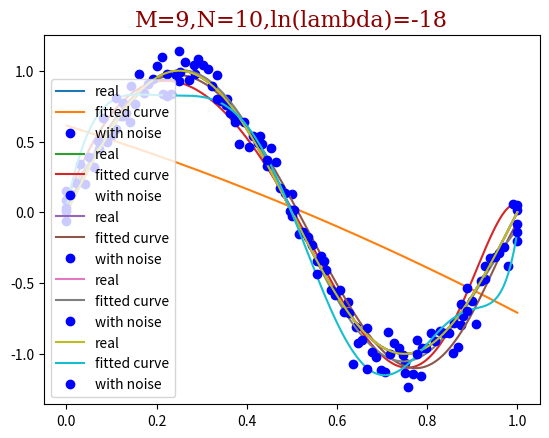

This figure's Python source:
#! /usr/bin/env python

# csmath_hw1_curfit
# [redacted]
# [email redacted]

import numpy as np
import scipy as sp
from scipy.optimize import leastsq
import matplotlib.pyplot as plt


m1 = 3
m2 = 9
n1 = 9
n2 = 100  
regularization = np.exp(-18)	

def real_func(x):
    return np.sin(2*np.pi*x) #sin(2 pi x)

def fake_func(p, x):
    f = np.poly1d(p)
    return f(x)

def residuals(p, y, x):
    return y - fake_func(p, x)

#regulization
def regresiduals(p,y,x):
	ret = y - fake_func(p, x)
	ret = np.append(ret, np.sqrt(regularization)*p) 
	# add lambda^(1/2)p up to array
	return ret

def plotcurving(M, N, text, reg = 0):
	#choose N point randomly as x
	x = np.linspace(0, 1, N)
	#plot with the point
	x_show = np.linspace(0, 1, 1000)

	y0 = real_func(x)
	#G-distribution y with noise	
	y1 = [np.random.normal(0, 0.1) + y for y in y0]

	p0 = np.random.randn(M)

	if reg == 0:
		plsq = leastsq(regresiduals, p0, args=(y1, x))
	else:
		plsq = leastsq(residuals, p0, args=(y1, x))

	print ('Fitting Parameters: ', plsq[0])

	font = {'family' : 'serif',
        'color'  : 'darkred',
        'weight' : 'normal',
        'size'   : 16,
        }

	plt.title(text, fontdict=font)
	plt.plot(x_show, real_func(x_show), label='real')
	plt.plot(x_show, fake_func(plsq[0], x_show), label='fitted curve')
	plt.plot(x, y1, 'bo', label='with noise')
	plt.legend()
	plt.show()

# for testing

plotcurving(3,9,'M=3,N=9') #para = 3 with 9 random nosie point
plotcurving(9,9,'M=9,N=9') #para = 9 with 9 random nosie point
plotcurving(9,15,'M=9,N=15') #para = 9 with 15 random nosie point
plotcurving(9,100,'M=9,N=100') #para = 9 with 100 random nosie point
plotcurving(9,10,'M=9,N=10,ln(lambda)=-18',1) 
#para = 9 with 10 random nosie point where ln(lambda) = -18



